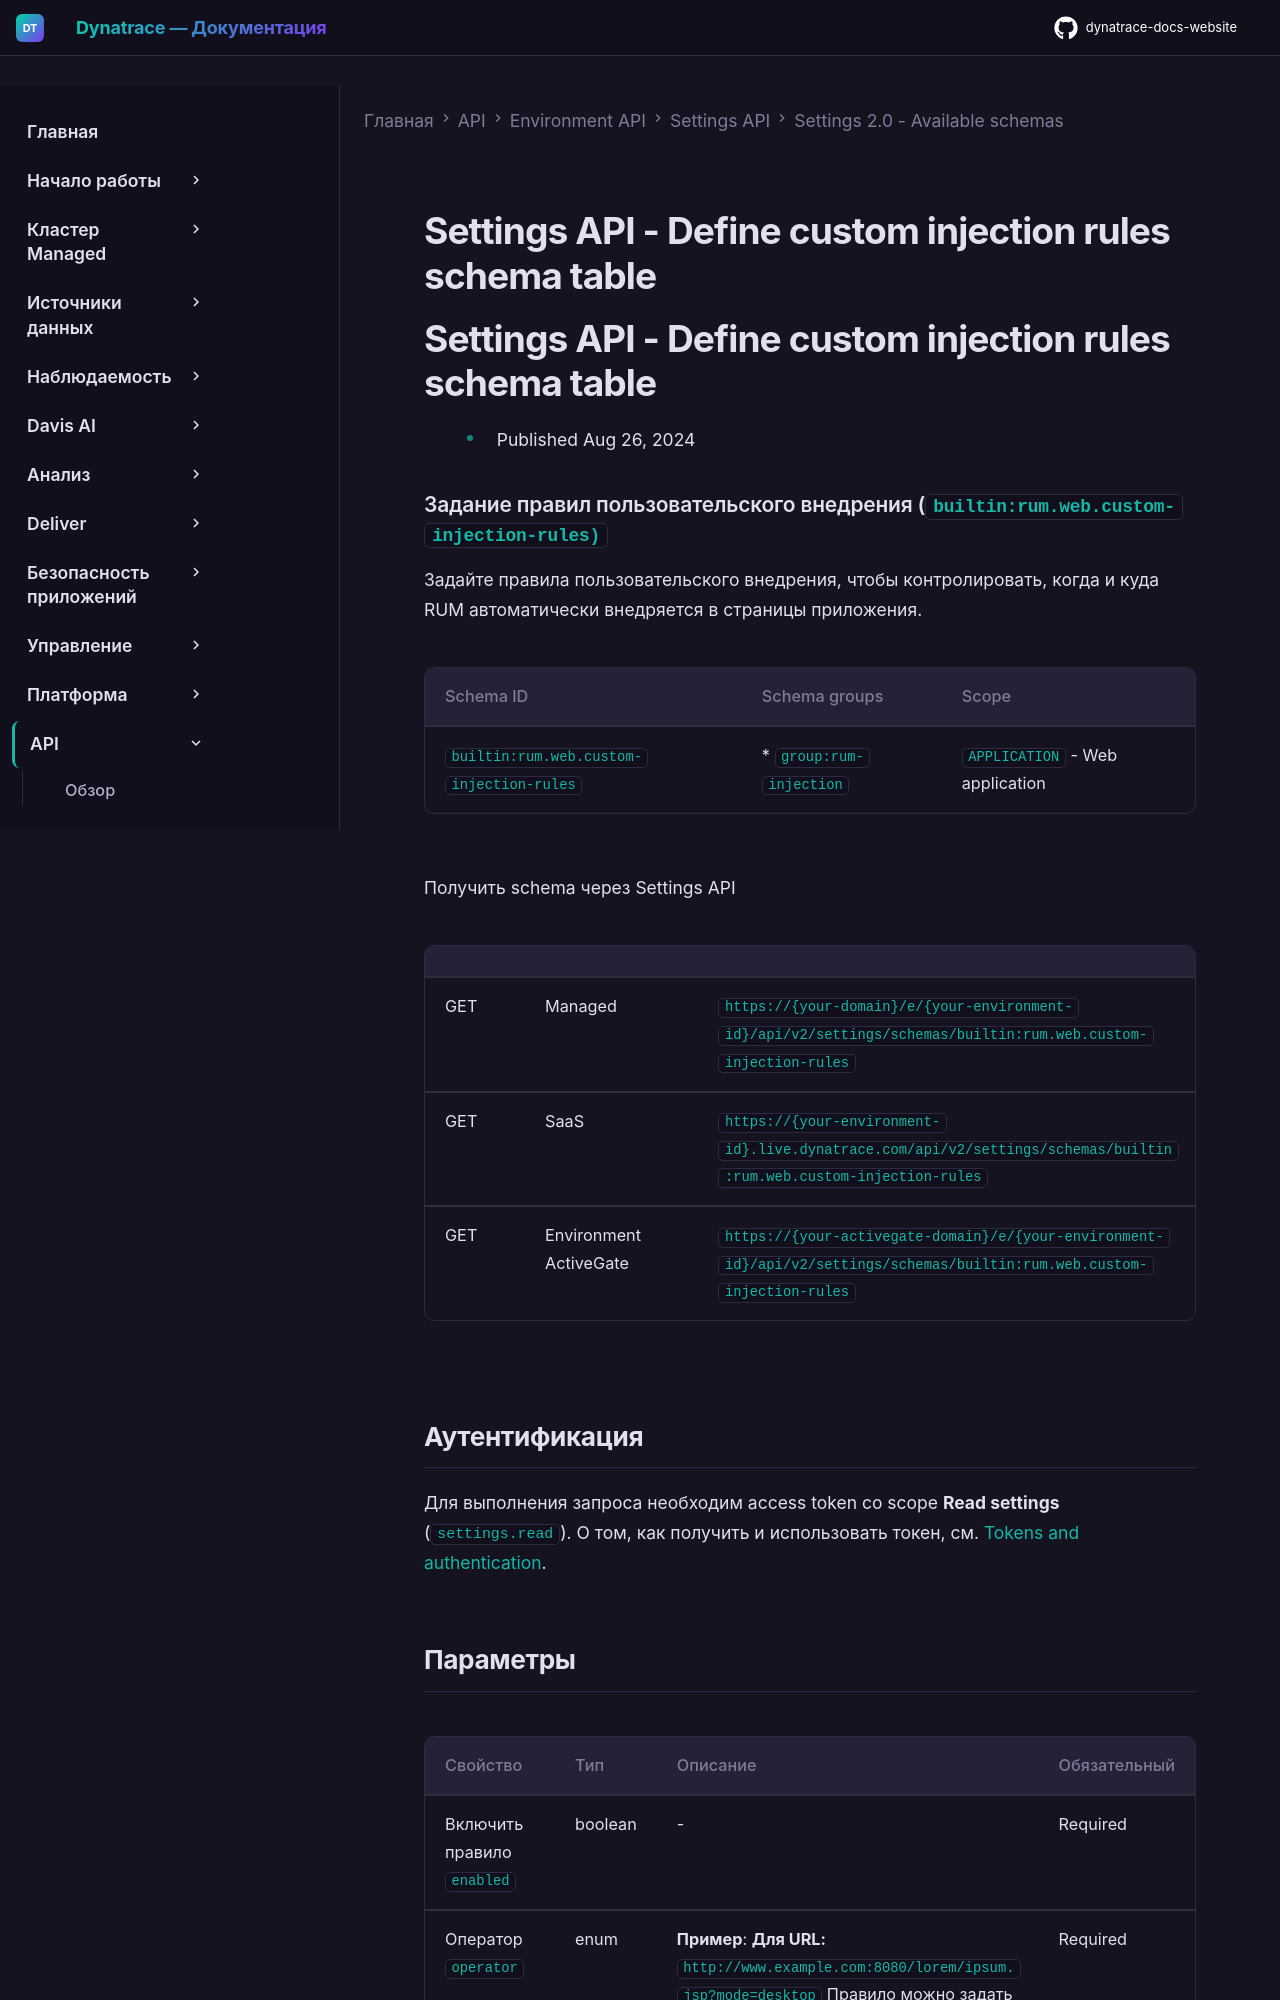

repository: Yerkebulan-Ardabayev/dynatrace-docs-website · page: managed-ru/dynatrace-api/environment-api/settings/schemas/builtin-rum-web-custom-injection-rules/index.html · generator: mkdocs

---
title: Settings API - Define custom injection rules schema table
source: https://docs.dynatrace.com/managed/dynatrace-api/environment-api/settings/schemas/builtin-rum-web-custom-injection-rules
scraped: 2026-05-12T11:40:37.172318
---

# Settings API - Define custom injection rules schema table

# Settings API - Define custom injection rules schema table

* Published Aug 26, 2024

### Задание правил пользовательского внедрения (`builtin:rum.web.custom-injection-rules)`

Задайте правила пользовательского внедрения, чтобы контролировать, когда и куда RUM автоматически внедряется в страницы приложения.

| Schema ID | Schema groups | Scope |
| --- | --- | --- |
| `builtin:rum.web.custom-injection-rules` | * `group:rum-injection` | `APPLICATION` - Web application |

Получить schema через Settings API

|  |  |  |
| --- | --- | --- |
| GET | Managed | `https://{your-domain}/e/{your-environment-id}/api/v2/settings/schemas/builtin:rum.web.custom-injection-rules` |
| GET | SaaS | `https://{your-environment-id}.live.dynatrace.com/api/v2/settings/schemas/builtin:rum.web.custom-injection-rules` |
| GET | Environment ActiveGate | `https://{your-activegate-domain}/e/{your-environment-id}/api/v2/settings/schemas/builtin:rum.web.custom-injection-rules` |

## Аутентификация

Для выполнения запроса необходим access token со scope **Read settings** (`settings.read`). О том, как получить и использовать токен, см. [Tokens and authentication](/managed/discover-dynatrace/references/dynatrace-api/basics/dynatrace-api-authentication).
